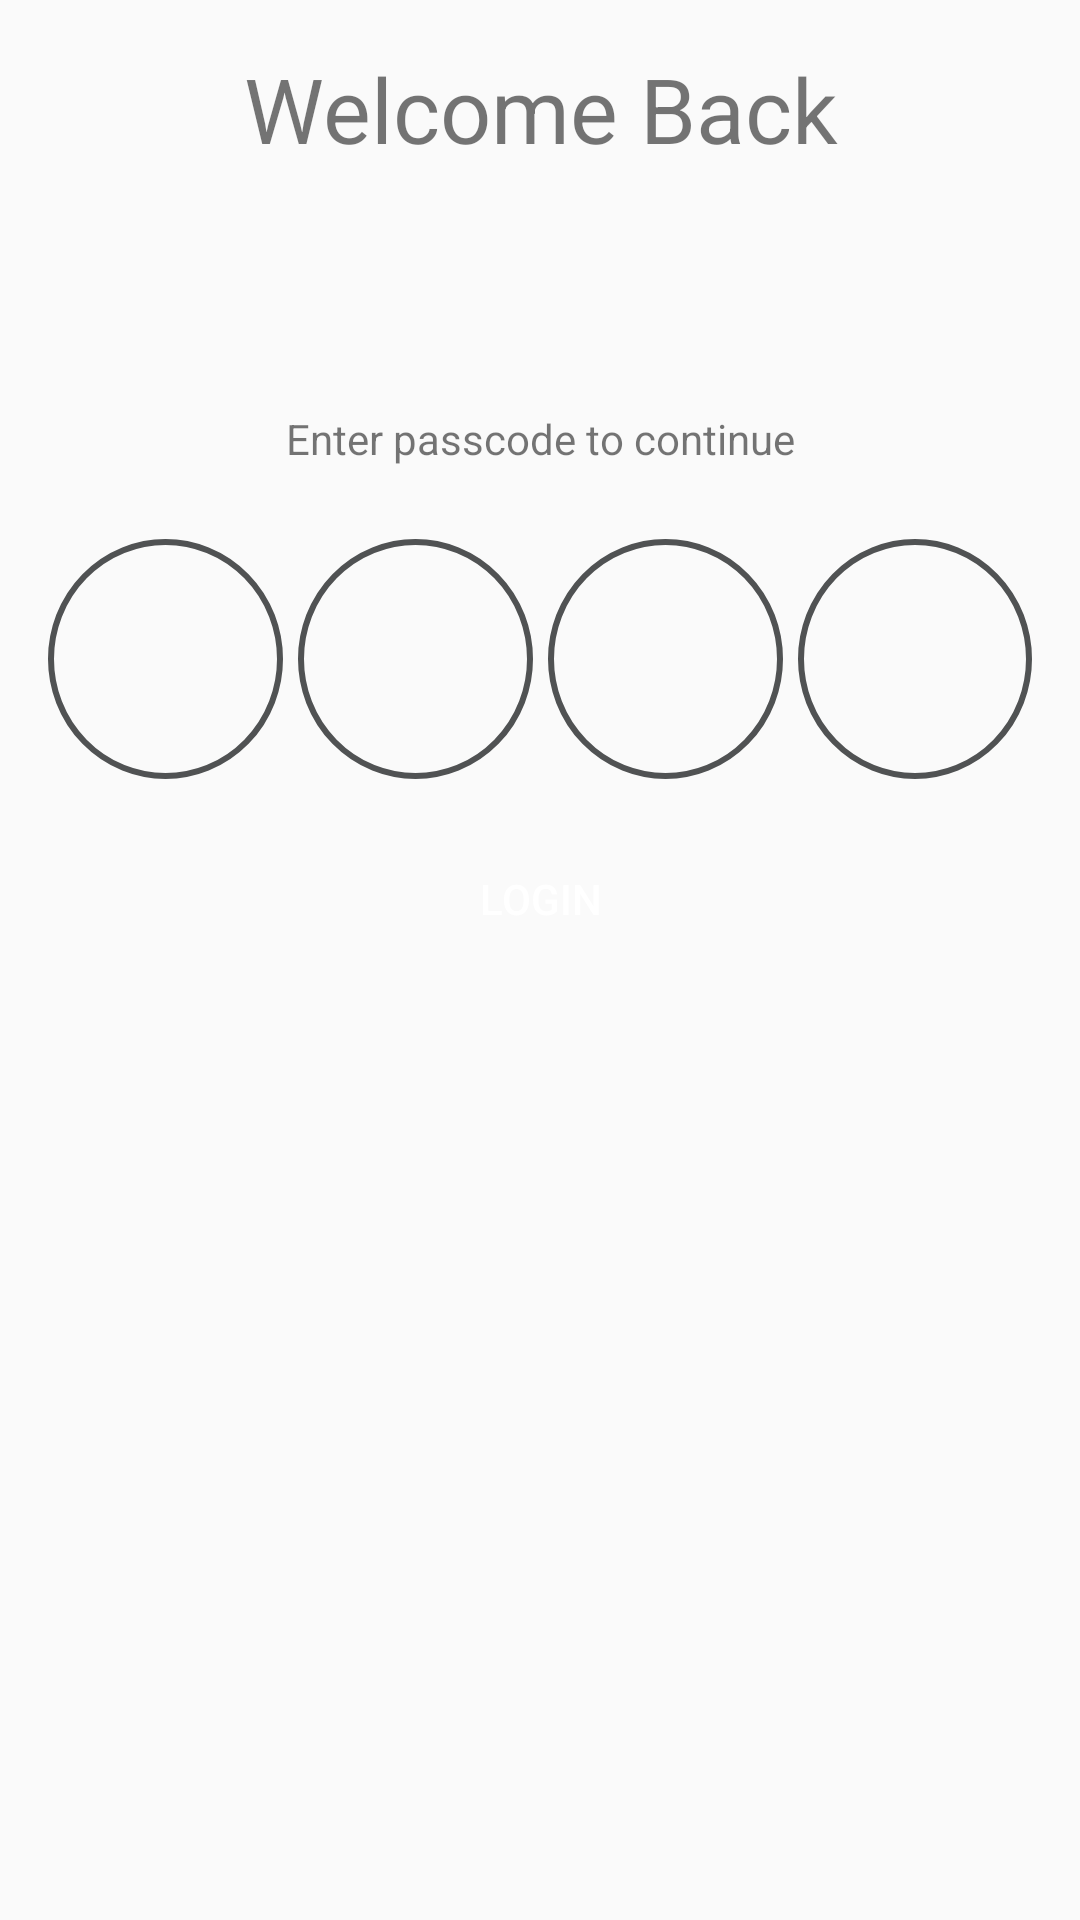

Write the Android layout XML for this screen, with the resource values it uses.
<!-- AndroidManifest.xml: application theme AppTheme -->
<!-- res/layout/enter_passcode_fragment.xml -->
<?xml version="1.0" encoding="utf-8"?>
<layout xmlns:android="http://schemas.android.com/apk/res/android"
    xmlns:app="http://schemas.android.com/apk/res-auto"
    xmlns:tools="http://schemas.android.com/tools">

    <data>

        <variable
            name="user"
            type="com.example.android.shoppinglist.models.User" />
    </data>

    <androidx.constraintlayout.widget.ConstraintLayout
        android:layout_width="match_parent"
        android:layout_height="match_parent"
        tools:context=".ui.EnterPasscodeFragment">

        <TextView
            android:id="@+id/textView2"
            android:layout_width="0dp"
            android:layout_height="wrap_content"
            android:layout_marginStart="16dp"
            android:layout_marginTop="16dp"
            android:layout_marginEnd="16dp"
            android:text="@string/welcome_back"
            android:textAlignment="center"
            android:textSize="30sp"
            app:layout_constraintEnd_toEndOf="parent"
            app:layout_constraintStart_toStartOf="parent"
            app:layout_constraintTop_toTopOf="parent" />

        <TextView
            android:id="@+id/textView3"
            android:layout_width="0dp"
            android:layout_height="wrap_content"
            android:layout_marginStart="16dp"
            android:layout_marginTop="24dp"
            android:layout_marginEnd="16dp"
            android:text="@{user.userName}"
            android:textAlignment="center"
            android:textSize="30sp"
            android:textStyle="bold"
            app:layout_constraintEnd_toEndOf="parent"
            app:layout_constraintStart_toStartOf="parent"
            app:layout_constraintTop_toBottomOf="@+id/textView2"
            tools:text="@string/username" />

        <include
            android:id="@+id/include"
            layout="@layout/passcode_layout"
            android:layout_width="0dp"
            android:layout_height="wrap_content"
            android:layout_marginStart="16dp"
            android:layout_marginTop="24dp"
            android:layout_marginEnd="16dp"
            app:layout_constraintEnd_toEndOf="parent"
            app:layout_constraintHorizontal_bias="0.0"
            app:layout_constraintStart_toStartOf="parent"
            app:layout_constraintTop_toBottomOf="@+id/textView4" />

        <TextView
            android:id="@+id/textView4"
            android:layout_width="wrap_content"
            android:layout_height="wrap_content"
            android:layout_marginTop="16dp"
            android:text="@string/enter_passcode_to_continue"
            app:layout_constraintEnd_toEndOf="parent"
            app:layout_constraintStart_toStartOf="parent"
            app:layout_constraintTop_toBottomOf="@+id/textView3" />

        <Button
            android:id="@+id/loginButton"
            android:layout_width="0dp"
            android:layout_height="wrap_content"
            android:layout_marginStart="16dp"
            android:layout_marginTop="16dp"
            android:layout_marginEnd="16dp"
            android:text="@string/login"
            android:background="@drawable/btn_rounded"
            android:textColor="@color/white"
            app:layout_constraintEnd_toEndOf="parent"
            app:layout_constraintStart_toStartOf="parent"
            app:layout_constraintTop_toBottomOf="@+id/include" />
    </androidx.constraintlayout.widget.ConstraintLayout>
</layout>
<!-- res/layout/passcode_layout.xml (included above) -->
<?xml version="1.0" encoding="utf-8"?>
<androidx.constraintlayout.widget.ConstraintLayout xmlns:android="http://schemas.android.com/apk/res/android"
    xmlns:app="http://schemas.android.com/apk/res-auto"
    android:layout_width="match_parent"
    android:layout_height="wrap_content">

    <com.google.android.material.textfield.TextInputLayout
        android:id="@+id/passcodeLayout"
        android:layout_width="match_parent"
        android:layout_height="wrap_content"
        android:hint="@string/passcode"
        android:orientation="horizontal"
        app:layout_constraintBottom_toBottomOf="parent"
        app:layout_constraintEnd_toEndOf="parent"
        app:layout_constraintStart_toStartOf="parent"
        app:layout_constraintTop_toTopOf="parent">

        <LinearLayout
            android:layout_width="match_parent"
            android:layout_height="wrap_content"
            android:orientation="horizontal">

            <EditText
                android:id="@+id/digitOne"
                style="@style/passcode_edit_text_style"
                android:layout_marginEnd="5dp"
                android:layout_weight="1" />

            <EditText
                android:id="@+id/digitTwo"
                style="@style/passcode_edit_text_style"
                android:layout_marginEnd="5dp"
                android:layout_weight="1" />

            <EditText
                android:id="@+id/digitThree"
                style="@style/passcode_edit_text_style"
                android:layout_marginEnd="5dp"
                android:layout_weight="1" />

            <EditText
                android:id="@+id/digitFour"
                style="@style/passcode_edit_text_style"
                android:layout_weight="1" />
        </LinearLayout>
    </com.google.android.material.textfield.TextInputLayout>

</androidx.constraintlayout.widget.ConstraintLayout>
<!-- resources referenced by this layout -->
<resources>
  <color name="white">#FFFFFF</color>
  <string name="enter_passcode_to_continue">Enter passcode to continue</string>
  <string name="login">Login</string>
  <string name="passcode">passcode</string>
  <string name="username">Username</string>
  <string name="welcome_back">Welcome Back</string>
  <style name="passcode_edit_text_style">
          <item name="android:background">@drawable/passcode_edittext</item>
          <item name="android:layout_width">80dp</item>
          <item name="android:layout_height">80dp</item>
          <item name="android:inputType">numberPassword</item>
          <item name="android:maxLength">1</item>
          <item name="android:textAlignment">center</item>
      </style>
  <style name="AppTheme" parent="Theme.AppCompat.Light.DarkActionBar">
          
          <item name="colorPrimary">@color/colorPrimary</item>
          <item name="colorPrimaryDark">@color/colorPrimaryDark</item>
          <item name="colorAccent">@color/colorAccent</item>
      </style>
  <!-- drawable passcode_edittext (drawable) -->
  <?xml version="1.0" encoding="utf-8"?>
  <selector xmlns:android="http://schemas.android.com/apk/res/android">
      <item android:drawable="@drawable/passcode_active" android:state_focused="true"/>
      <item android:drawable="@drawable/passcode_inactive"/>
  </selector>
  <color name="colorPrimary">#6200EE</color>
  <color name="colorPrimaryDark">#3700B3</color>
  <color name="colorAccent">#03DAC5</color>
  <!-- drawable passcode_active (drawable) -->
  <?xml version="1.0" encoding="utf-8"?>
  <shape xmlns:android="http://schemas.android.com/apk/res/android"
      android:shape="oval">
      <stroke
          android:width="2dp"
          android:color="@color/colorAccent" />
      <size
          android:width="80dp"
          android:height="80dp" />
  </shape>
  <!-- drawable passcode_inactive (drawable) -->
  <?xml version="1.0" encoding="utf-8"?>
  <shape xmlns:android="http://schemas.android.com/apk/res/android"
      android:shape="oval">
      <stroke
          android:width="2dp"
          android:color="#505253" />
      <size
          android:width="80dp"
          android:height="80dp" />
  
  </shape>
</resources>
